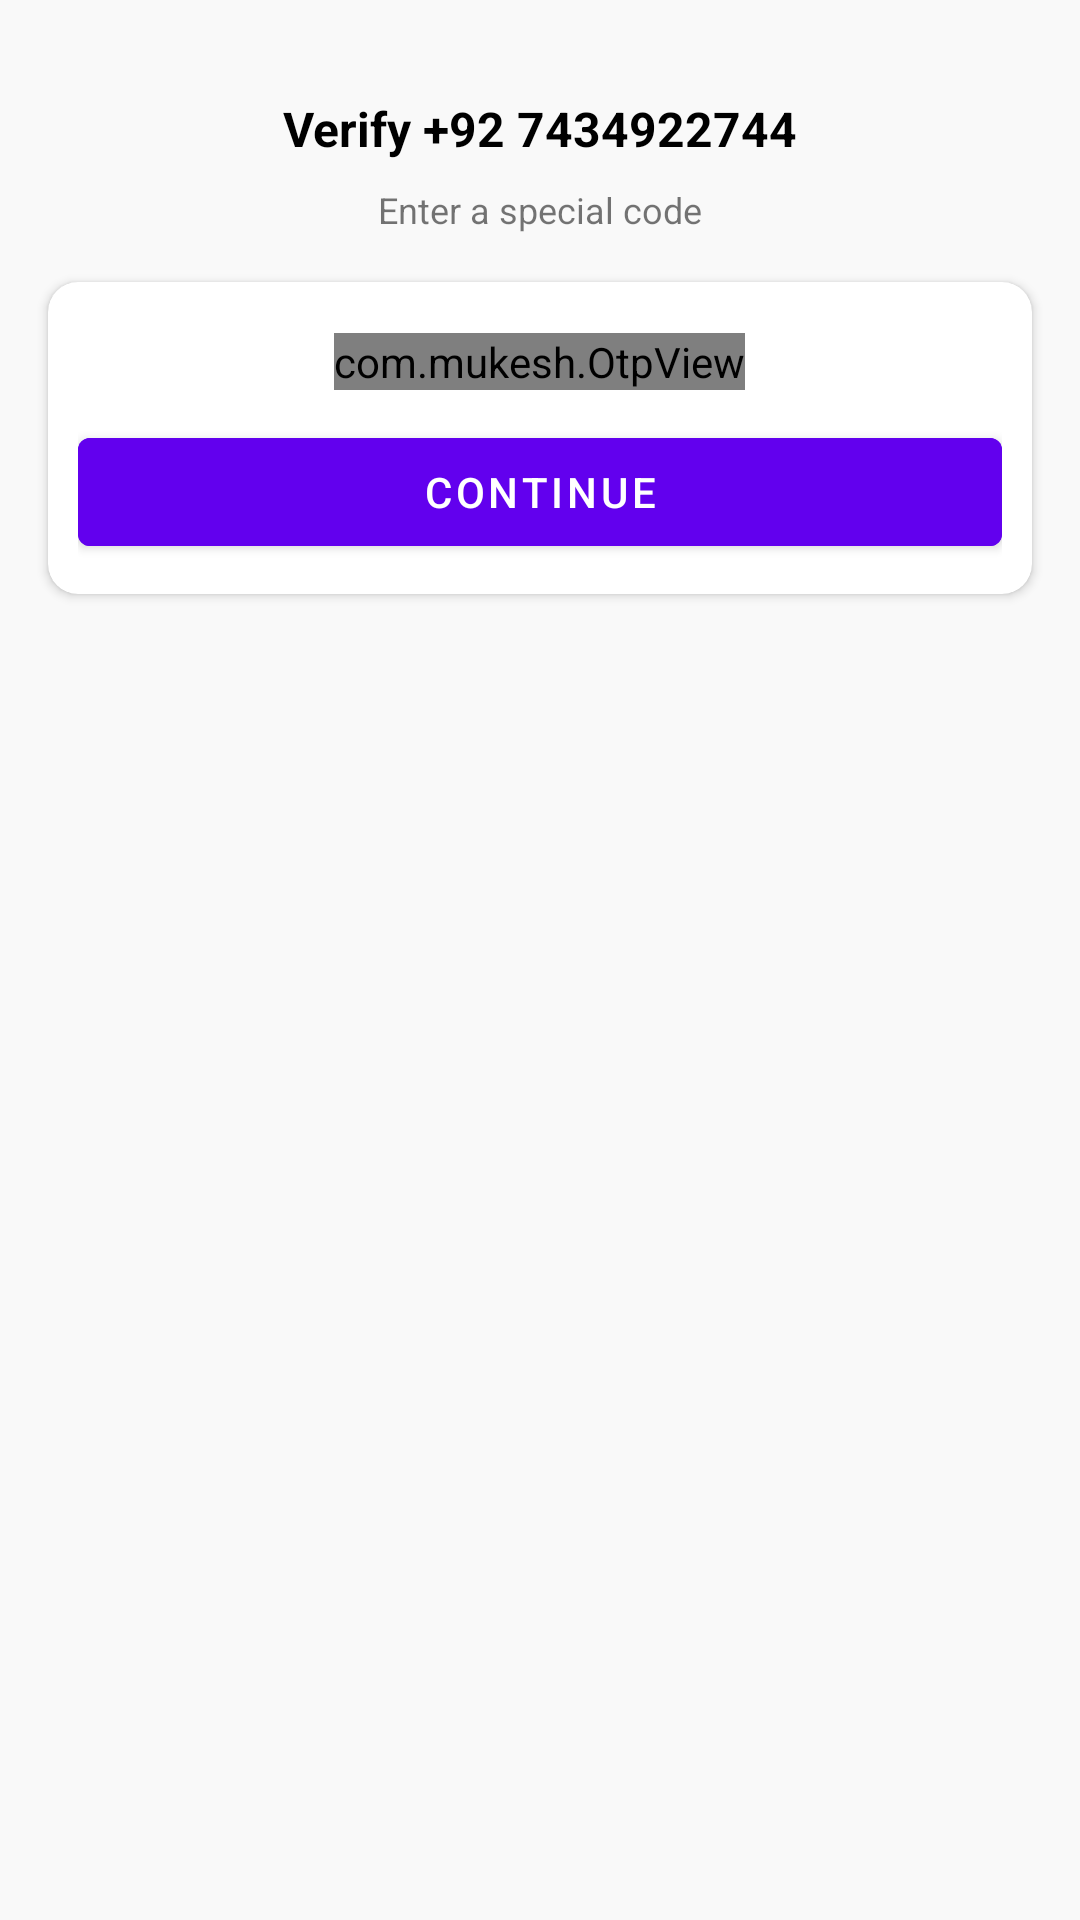

The Android layout XML behind this screen, and the referenced resources:
<!-- AndroidManifest.xml: application theme Theme.ChatApp -->
<!-- res/layout/activity_otpactivity.xml -->
<?xml version="1.0" encoding="utf-8"?>
<androidx.constraintlayout.widget.ConstraintLayout xmlns:android="http://schemas.android.com/apk/res/android"
    xmlns:app="http://schemas.android.com/apk/res-auto"
    xmlns:tools="http://schemas.android.com/tools"
    android:layout_width="match_parent"
    android:layout_height="match_parent"
    android:background="#f9f9f9"
    tools:context=".Activitys.OTPActivity">


    <ImageView
        android:id="@+id/imageView"
        android:layout_width="wrap_content"
        android:layout_height="wrap_content"
        android:layout_marginTop="16dp"
        app:layout_constraintEnd_toEndOf="parent"
        app:layout_constraintStart_toStartOf="parent"
        app:layout_constraintTop_toTopOf="parent"
        app:srcCompat="@drawable/otp_verify" />

    <TextView
        android:id="@+id/phoneLbl"
        android:layout_width="wrap_content"
        android:layout_height="wrap_content"
        android:layout_marginTop="16dp"
        android:text="Verify +92 7434922744"
        android:textColor="@color/black"
        android:textSize="16sp"
        android:textStyle="bold"
        app:layout_constraintEnd_toEndOf="@+id/imageView"
        app:layout_constraintHorizontal_bias="0.492"
        app:layout_constraintStart_toStartOf="@+id/imageView"
        app:layout_constraintTop_toBottomOf="@+id/imageView" />

    <TextView
        android:id="@+id/textView2"
        android:layout_width="wrap_content"
        android:layout_height="wrap_content"
        android:layout_marginTop="8dp"
        android:text="Enter a special code"
        android:textSize="12sp"
        app:layout_constraintEnd_toEndOf="@+id/phoneLbl"
        app:layout_constraintStart_toStartOf="@+id/phoneLbl"
        app:layout_constraintTop_toBottomOf="@+id/phoneLbl" />

    <androidx.cardview.widget.CardView
        android:layout_width="match_parent"
        android:layout_height="wrap_content"
        android:layout_marginStart="16dp"
        android:layout_marginTop="16dp"
        android:layout_marginEnd="16dp"
        app:cardCornerRadius="10dp"
        app:layout_constraintEnd_toEndOf="parent"
        app:layout_constraintStart_toStartOf="parent"
        app:layout_constraintTop_toBottomOf="@+id/textView2">

        <LinearLayout
            android:layout_width="match_parent"
            android:layout_height="match_parent"
            android:layout_margin="10dp"
            android:orientation="vertical">

            <com.mukesh.OtpView
                android:id="@+id/otp_view"
                android:layout_width="wrap_content"
                android:layout_height="wrap_content"
                android:layout_gravity="center"
                android:layout_marginTop="7dp"
                android:inputType="number"
                android:focusableInTouchMode="true"
                android:itemBackground="@color/gray"
                app:OtpItemCount="6"
                app:OtpLineColor="@color/purple_500"
                app:OtpViewType="line"
                />

            <Button
                android:id="@+id/continueBtn"
                android:layout_width="match_parent"
                android:layout_height="wrap_content"
                android:layout_marginTop="10dp"
                android:backgroundTint="@color/purple_500"
                android:text="Continue" />
        </LinearLayout>
    </androidx.cardview.widget.CardView>

</androidx.constraintlayout.widget.ConstraintLayout>
<!-- resources referenced by this layout -->
<resources>
  <color name="black">#FF000000</color>
  <color name="gray">#E3E3E3</color>
  <color name="purple_500">#FF6200EE</color>
  <style name="Theme.ChatApp" parent="Theme.MaterialComponents.DayNight.DarkActionBar">
          
          <item name="colorPrimary">#E8608E</item>
          <item name="colorPrimaryVariant">#E8608E</item>
          <item name="colorOnPrimary">@color/white</item>
          
          <item name="colorSecondary">@color/pink</item>
          <item name="colorSecondaryVariant">@color/teal_700</item>
          <item name="colorOnSecondary">@color/black</item>
          
          <item name="android:statusBarColor" tools:targetApi="l">?attr/colorPrimaryVariant</item>
          
      </style>
  <color name="white">#FFFFFFFF</color>
  <color name="pink">#E91E63</color>
  <color name="teal_700">#FF018786</color>
</resources>
